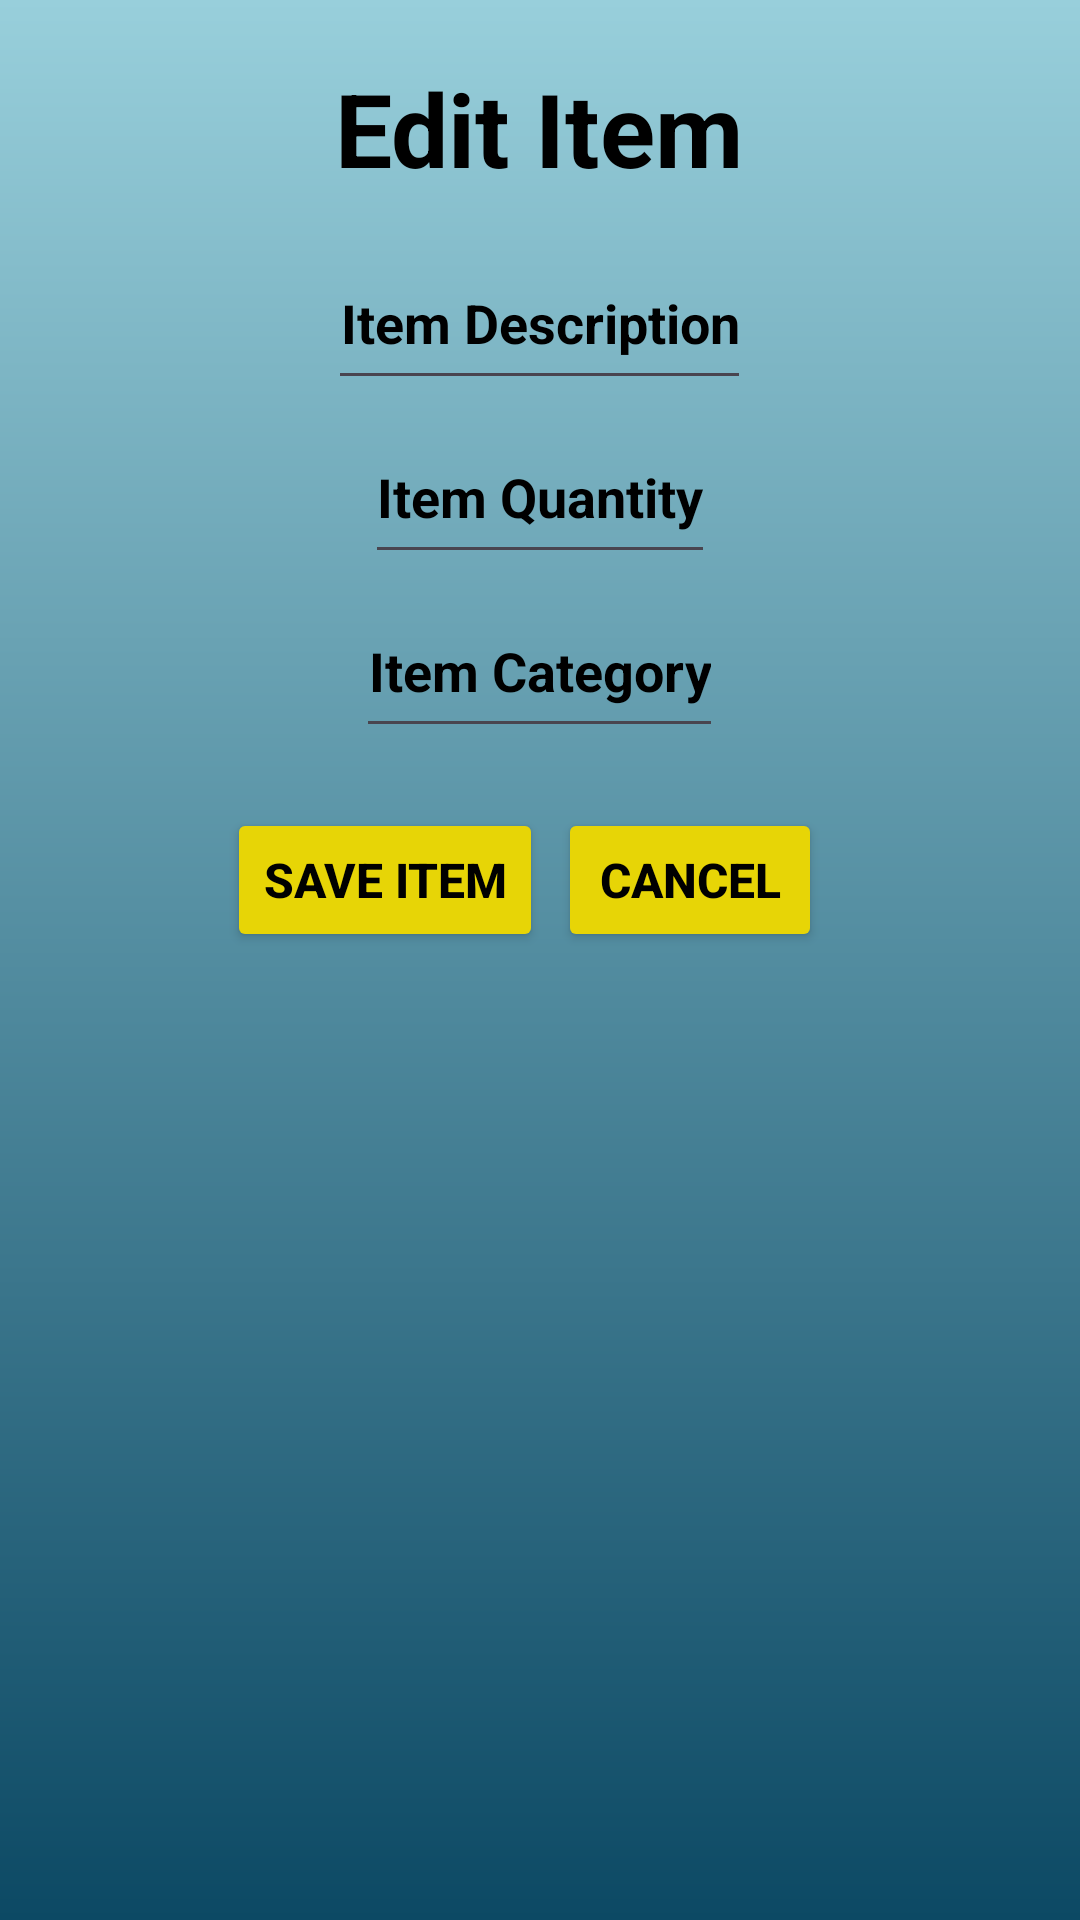

Here is an Android app screen rendered from its layout file. Give the layout XML and the strings, colors and styles it references.
<!-- AndroidManifest.xml: application theme Theme.Jessica_LeDoux_Project_3 -->
<!-- res/layout/edit_item_popup.xml -->
<RelativeLayout xmlns:android="http://schemas.android.com/apk/res/android"
    xmlns:app="http://schemas.android.com/apk/res-auto"
    android:id="@+id/edit_popup_element"
    android:layout_width="match_parent"
    android:layout_height="match_parent"
    android:background="@drawable/pop_up_background">

    <TextView
        android:id="@+id/edit_popup_title"
        android:layout_width="wrap_content"
        android:layout_height="wrap_content"
        android:layout_centerHorizontal="true"
        android:layout_marginTop="20dp"
        android:gravity="center"
        android:text="@string/edit_item_popup"
        android:textSize="34sp"
        android:textColor="@color/black"
        android:textStyle="bold" />

    <EditText
        android:id="@+id/edit_item_desc"
        android:layout_width="wrap_content"
        android:layout_height="wrap_content"
        android:layout_below="@id/edit_popup_title"
        android:layout_centerHorizontal="true"
        android:layout_marginTop="20dp"
        android:gravity="center_horizontal"
        android:hint="@string/item_description_popup"
        android:inputType="text"
        android:minHeight="48dp"
        android:textColorHint="@color/black" 
        android:textStyle="bold"/>

    <EditText
        android:id="@+id/edit_item_qty"
        android:layout_width="wrap_content"
        android:layout_height="wrap_content"
        android:layout_below="@id/edit_item_desc"
        android:layout_centerHorizontal="true"
        android:layout_marginTop="10dp"
        android:gravity="center_horizontal"
        android:hint="@string/item_quantity_popup"
        android:inputType="number"
        android:minHeight="48dp"
        android:textColorHint="@color/black"
        android:textStyle="bold"/>

    <EditText
        android:id="@+id/edit_item_cat"
        android:layout_width="wrap_content"
        android:layout_height="wrap_content"
        android:layout_below="@id/edit_item_qty"
        android:layout_centerHorizontal="true"
        android:layout_marginTop="10dp"
        android:gravity="center_horizontal"
        android:hint="@string/item_category_popup"
        android:inputType="text"
        android:minHeight="48dp"
        android:textColorHint="@color/black"
        android:textStyle="bold"/>

    <LinearLayout
        android:layout_width="wrap_content"
        android:layout_height="wrap_content"
        android:layout_below="@id/edit_item_cat"
        android:layout_centerHorizontal="true"
        android:layout_marginTop="20dp"
        android:orientation="horizontal">

        <Button
            android:id="@+id/editSaveButton"
            android:layout_width="wrap_content"
            android:layout_height="wrap_content"
            android:text="@string/save_item_popup"
            android:backgroundTint="#E7D506"
            android:textColor="@color/black"
            android:textSize="16sp"
            android:textStyle="bold"/>

        <Button
            android:id="@+id/edit_cancel_button"
            android:layout_width="wrap_content"
            android:layout_height="wrap_content"
            android:layout_marginStart="5dp"
            android:layout_marginEnd="10dp"
            android:text="@string/cancel"
            android:backgroundTint="#E7D506"
            android:textColor="@color/black"
            android:textSize="16sp"
            android:textStyle="bold" />

    </LinearLayout>

</RelativeLayout>
<!-- resources referenced by this layout -->
<resources>
  <color name="black">#FF000000</color>
  <!-- drawable pop_up_background (drawable) -->
  <?xml version="1.0" encoding="utf-8"?>
  
  <shape xmlns:android="http://schemas.android.com/apk/res/android">
  
      <gradient android:type="linear" android:angle="100"
          android:startColor="#98CFDB" android:endColor="#0C4964"/>
  </shape>
  <string name="cancel">Cancel</string>
  <string name="edit_item_popup">Edit Item</string>
  <string name="item_category_popup">Item Category</string>
  <string name="item_description_popup">Item Description</string>
  <string name="item_quantity_popup">Item Quantity</string>
  <string name="save_item_popup">Save Item</string>
  <style name="Theme.Jessica_LeDoux_Project_3" parent="Base.Theme.Jessica_LeDoux_Project_3" />
  <style name="Base.Theme.Jessica_LeDoux_Project_3" parent="Theme.Material3.DayNight.NoActionBar">
          
          
      </style>
</resources>
